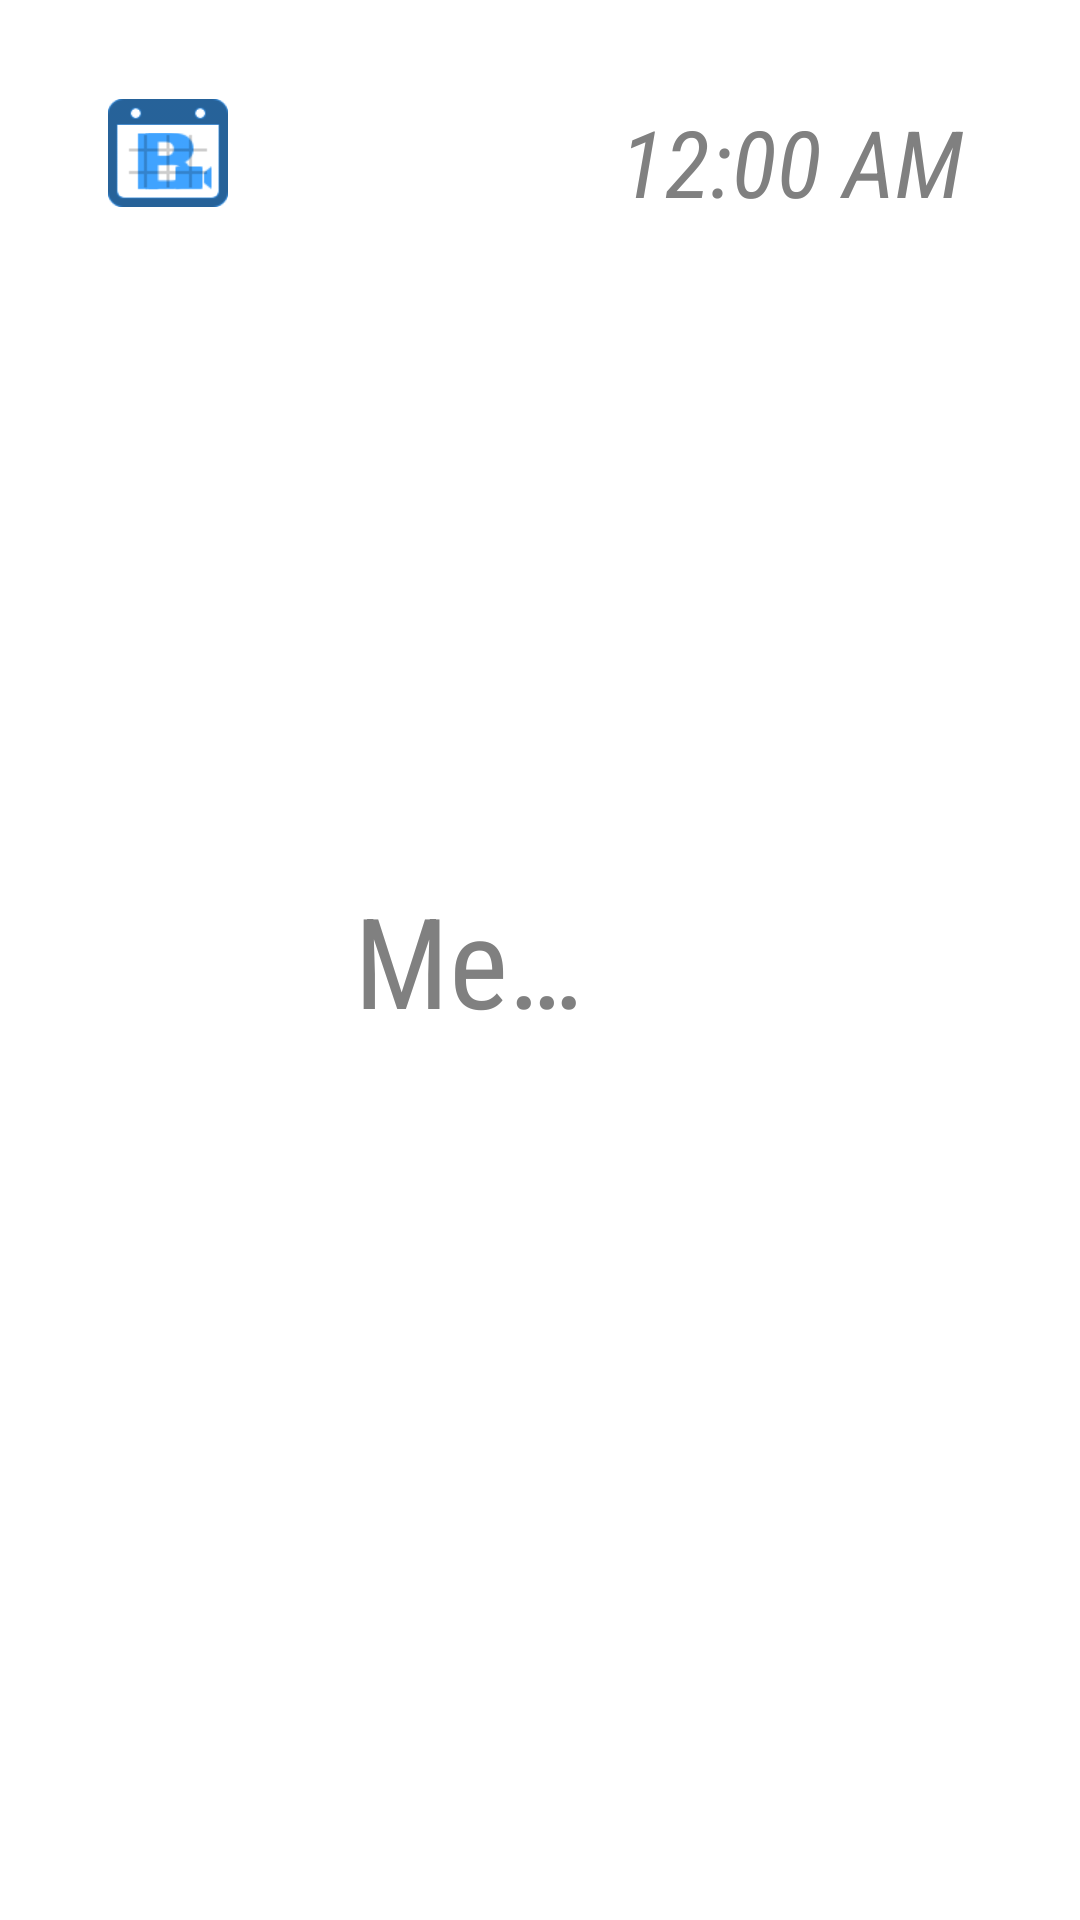

Layout XML and referenced resources for this Android screen:
<!-- AndroidManifest.xml: application theme CustomActionBarTheme -->
<!-- res/layout/listitem_meeting_icon_date.xml -->
<?xml version="1.0" encoding="utf-8"?>

<RelativeLayout android:background="?android:activatedBackgroundIndicator" android:paddingRight="24.0dip" android:layout_width="fill_parent" android:layout_height="100.0dip"
  xmlns:android="http://schemas.android.com/apk/res/android">
    <TextView android:textAppearance="?android:textAppearanceListItem" android:textSize="42.0sp" android:ellipsize="end" android:gravity="bottom" android:id="@android:id/text1" android:layout_width="fill_parent" android:layout_height="wrap_content" android:layout_marginLeft="118.0dip" android:hint="Meeting" android:maxLines="1" android:layout_toLeftOf="@id/time" android:layout_centerVertical="true" style="@style/meeting_title" />
    <TextView android:textSize="31.0sp" android:textStyle="italic" android:textColor="#66000000" android:gravity="bottom|center|right" android:id="@id/time" android:paddingRight="8.0dip" android:paddingBottom="4.0dip" android:layout_width="140.0dip" android:layout_height="wrap_content" android:layout_marginTop="33.0dip" android:hint="12:00 AM " android:layout_alignParentRight="true" android:fontFamily="sans-serif-condensed" />
    <ImageButton android:id="@id/icon_meeting" android:background="?android:selectableItemBackground" android:layout_width="wrap_content" android:layout_height="100.0dip" android:src="@drawable/meeting_icon_with_bluejeans" android:layout_alignParentLeft="true" android:layout_alignParentTop="true" android:contentDescription="@string/event_with_meeting" style="@style/meetingIcon" />
    <ImageButton android:id="@id/icon_primetime_attendee" android:background="?android:selectableItemBackground" android:layout_width="wrap_content" android:layout_height="100.0dip" android:src="@drawable/meeting_icon_with_primetime_attendee" android:layout_alignParentLeft="true" android:layout_alignParentTop="true" android:contentDescription="@string/event_with_primetime_attendee" style="@style/meetingIcon" />
    <ImageButton android:id="@id/icon_primetime_panelist" android:background="?android:selectableItemBackground" android:layout_width="wrap_content" android:layout_height="100.0dip" android:src="@drawable/meeting_icon_with_primetime_panelist" android:layout_alignParentLeft="true" android:layout_alignParentTop="true" android:contentDescription="@string/event_with_primetime_panelist" style="@style/meetingIcon" />
    <ImageView android:id="@id/icon_nomeeting" android:layout_width="wrap_content" android:layout_height="100.0dip" android:src="@drawable/meeting_icon_without_bluejeans" android:layout_alignParentLeft="true" android:layout_alignParentTop="true" android:contentDescription="@string/event_without_meeting" style="@style/meetingIcon" />
</RelativeLayout>
<!-- resources referenced by this layout -->
<resources>
  <!-- drawable meeting_icon_with_bluejeans: png bitmap (drawable-xhdpi-v4, 1100 bytes) -->
  <!-- drawable meeting_icon_with_primetime_attendee: png bitmap (drawable-xhdpi-v4, 891 bytes) -->
  <!-- drawable meeting_icon_with_primetime_panelist: png bitmap (drawable-xhdpi-v4, 980 bytes) -->
  <!-- drawable meeting_icon_without_bluejeans: png bitmap (drawable-xhdpi-v4, 452 bytes) -->
  <string name="event_with_meeting">Blue Jeans meeting</string>
  <string name="event_with_primetime_attendee">Blue Jeans Primetime event: Attendee</string>
  <string name="event_with_primetime_panelist">Blue Jeans Primetime event: Presenter</string>
  <string name="event_without_meeting">Calendar event with no Blue Jeans meeting</string>
  <style name="meetingIcon">
          <item name="android:paddingLeft">36.0dip</item>
          <item name="android:paddingTop">2.0dip</item>
          <item name="android:paddingRight">36.0dip</item>
      </style>
  <style name="meeting_title" parent="@android:style/Widget.Holo.Light.TextView">
          <item name="android:fontFamily">sans-serif-condensed</item>
      </style>
  <style name="CustomActionBarTheme" parent="@android:style/Theme.Holo.Light.DarkActionBar">
          <item name="android:actionBarStyle">@style/ActionBar</item>
          <item name="android:actionBarTabStyle">@style/ActionBarTabStyle</item>
      </style>
  <style name="ActionBar" parent="@android:style/Widget.Holo.Light.ActionBar.Solid.Inverse">
          <item name="android:background">@color/blue_bright</item>
      </style>
  <style name="ActionBarTabStyle" parent="@android:style/Widget.Holo.Light.ActionBar.TabView.Inverse">
          <item name="android:background">@drawable/actionbar_tab_indicator</item>
      </style>
  <color name="blue_bright">#ff40a3ff</color>
  <!-- drawable actionbar_tab_indicator (drawable) -->
  <?xml version="1.0" encoding="utf-8"?>
  
  <selector
    xmlns:android="http://schemas.android.com/apk/res/android">
      <item android:state_focused="false" android:state_selected="false" android:state_pressed="false" android:drawable="@android:color/transparent" />
      <item android:state_focused="false" android:state_selected="true" android:state_pressed="false" android:drawable="@drawable/tab_selected_example" />
      <item android:state_focused="true" android:state_selected="false" android:state_pressed="false" android:drawable="@drawable/tab_unselected_focused_example" />
      <item android:state_focused="true" android:state_selected="true" android:state_pressed="false" android:drawable="@drawable/tab_selected_focused_example" />
      <item android:state_focused="false" android:state_selected="false" android:state_pressed="true" android:drawable="@drawable/tab_unselected_pressed_example" />
      <item android:state_focused="false" android:state_selected="true" android:state_pressed="true" android:drawable="@drawable/tab_selected_pressed_example" />
      <item android:state_focused="true" android:state_selected="false" android:state_pressed="true" android:drawable="@drawable/tab_unselected_pressed_example" />
      <item android:state_focused="true" android:state_selected="true" android:state_pressed="true" android:drawable="@drawable/tab_selected_pressed_example" />
  </selector>
</resources>
